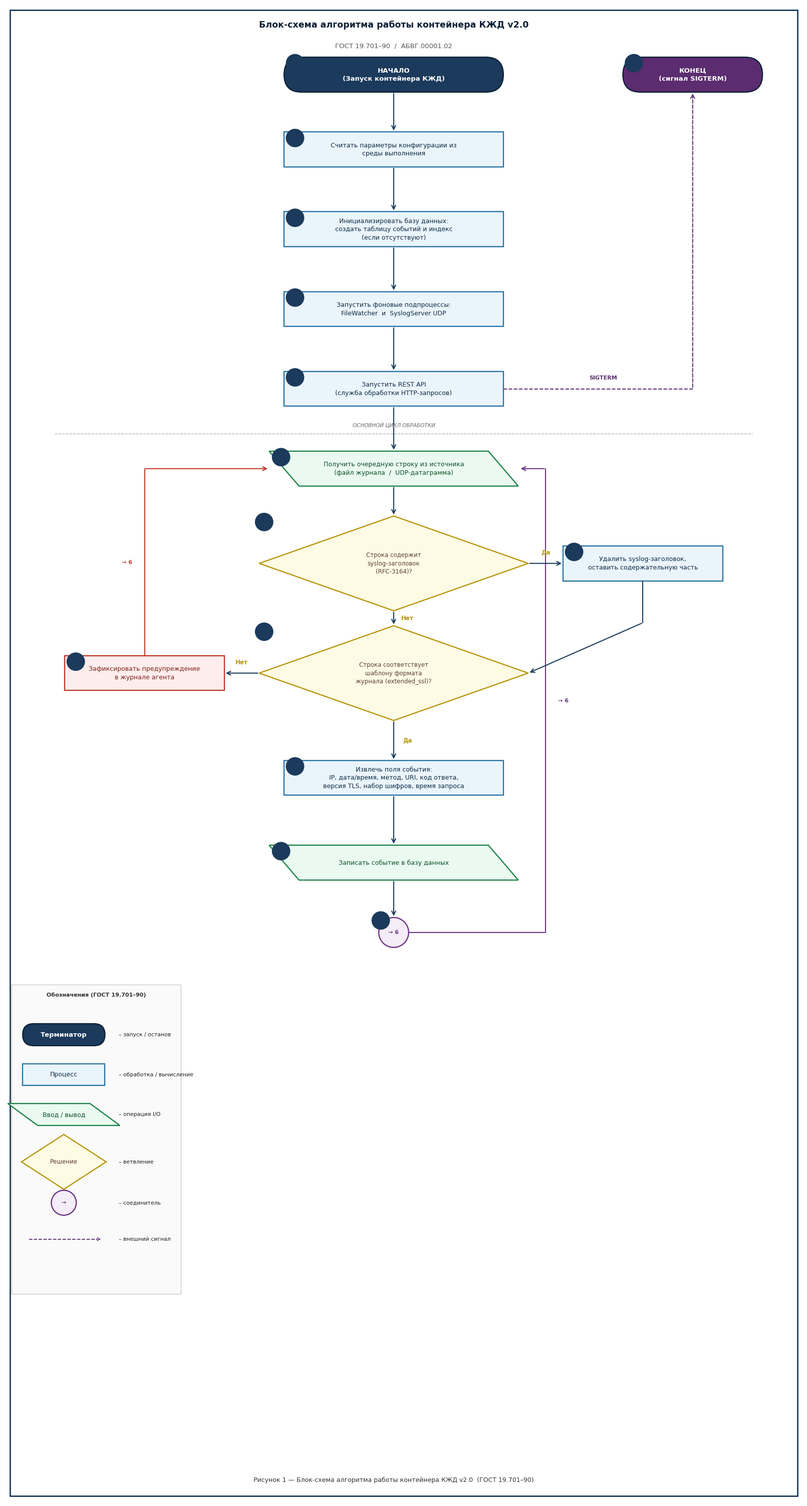

Reproduce this figure in Python.

import matplotlib
matplotlib.use('Agg')
import matplotlib.pyplot as plt
from matplotlib.patches import FancyBboxPatch
import matplotlib.patches as mpatches

# ── холст ────────────────────────────────────────────────────────────────
FW, FH = 16, 30
fig, ax = plt.subplots(figsize=(FW, FH))
ax.set_xlim(0, FW); ax.set_ylim(0, FH)
ax.set_aspect('equal'); ax.axis('off')
fig.patch.set_facecolor('white')

FONT = 'DejaVu Sans'
LW   = 1.7          # толщина линий блоков
ALW  = 1.5          # толщина стрелок

# ── цвета ─────────────────────────────────────────────────────────────────
C = {
    'term_bg'  : '#1B3A5C',
    'term_fg'  : 'white',
    'proc_bg'  : '#EAF4FB',
    'proc_fg'  : '#0D2B45',
    'proc_ec'  : '#2874A6',
    'io_bg'    : '#EAFAF1',
    'io_fg'    : '#0B4F26',
    'io_ec'    : '#1E8449',
    'dec_bg'   : '#FDFBE4',
    'dec_fg'   : '#5D4037',
    'dec_ec'   : '#B7950B',
    'conn_bg'  : '#F4ECF7',
    'conn_fg'  : '#6C3483',
    'conn_ec'  : '#6C3483',
    'warn_bg'  : '#FDEDEC',
    'warn_fg'  : '#7B241C',
    'warn_ec'  : '#C0392B',
    'end_bg'   : '#5B2C6F',
    'end_fg'   : 'white',
    'arrow'    : '#1B3A5C',
    'loop_r'   : '#6C3483',
    'loop_l'   : '#C0392B',
    'sigterm'  : '#5B2C6F',
    'sep'      : '#AAB7B8',
}

# ═══════════════════════════════ HELPERS ════════════════════════════════

def text(ax, x, y, s, size=9, color='black', bold=False,
         ha='center', va='center', style='normal'):
    ax.text(x, y, s, ha=ha, va=va, fontsize=size,
            fontweight='bold' if bold else 'normal',
            fontstyle=style,
            color=color, fontfamily=FONT,
            zorder=8, linespacing=1.35, multialignment='center')

def num(ax, x, y, n):
    """Маленький кружок с номером блока (ГОСТ 19.701 – необязателен, но нагляден)"""
    ax.add_patch(plt.Circle((x, y), 0.185, fc='#1B3A5C', ec='none', zorder=9))
    text(ax, x, y, str(n), size=6.5, color='white', bold=True)

# ─────────────────── СИМВОЛЫ ГОСТ 19.701 ───────────────────────────────

def terminator(cx, cy, w=4.0, h=0.70, label='', n=None,
               bg=None, fg=None):
    bg = bg or C['term_bg']; fg = fg or C['term_fg']
    r  = h / 2
    ax.add_patch(FancyBboxPatch(
        (cx - w/2, cy - h/2), w, h,
        boxstyle=f'round,pad=0,rounding_size={r}',
        fc=bg, ec='#0A1F35', lw=LW, zorder=4))
    text(ax, cx, cy, label, size=9.5, color=fg, bold=True)
    if n: num(ax, cx - w/2 + 0.22, cy + h/2 - 0.12, n)
    return cy - h/2, cy + h/2          # bot, top

def process(cx, cy, w=4.2, h=0.70, label='', n=None,
            bg=None, fg=None, ec=None):
    bg = bg or C['proc_bg']; fg = fg or C['proc_fg']
    ec = ec or C['proc_ec']
    ax.add_patch(plt.Rectangle(
        (cx - w/2, cy - h/2), w, h,
        fc=bg, ec=ec, lw=LW, zorder=4))
    text(ax, cx, cy, label, size=9, color=fg)
    if n: num(ax, cx - w/2 + 0.22, cy + h/2 - 0.12, n)
    return cy - h/2, cy + h/2

def io_block(cx, cy, w=4.2, h=0.70, label='', n=None,
             bg=None, fg=None, ec=None):
    bg = bg or C['io_bg']; fg = fg or C['io_fg']
    ec = ec or C['io_ec']
    sk = 0.30
    xs = [cx-w/2+sk, cx+w/2+sk, cx+w/2-sk, cx-w/2-sk]
    ys = [cy-h/2,    cy-h/2,    cy+h/2,    cy+h/2]
    ax.add_patch(plt.Polygon(
        list(zip(xs, ys)), closed=True, fc=bg, ec=ec, lw=LW, zorder=4))
    text(ax, cx, cy, label, size=9, color=fg)
    if n: num(ax, cx - w/2 - 0.06, cy + h/2 - 0.12, n)
    return cy - h/2, cy + h/2

def decision(cx, cy, hw=2.7, hh=0.95, label='', n=None):
    ax.add_patch(plt.Polygon(
        [[cx, cy-hh], [cx+hw, cy], [cx, cy+hh], [cx-hw, cy]],
        closed=True,
        fc=C['dec_bg'], ec=C['dec_ec'], lw=LW, zorder=4))
    text(ax, cx, cy, label, size=8.5, color=C['dec_fg'])
    if n: num(ax, cx - hw + 0.10, cy + hh - 0.12, n)
    # bot, top, left_x, right_x, cy
    return cy-hh, cy+hh, cx-hw, cx+hw, cy

def connector(cx, cy, r=0.28, label='', n=None):
    ax.add_patch(plt.Circle(
        (cx, cy), r, fc=C['conn_bg'], ec=C['conn_ec'], lw=LW, zorder=4))
    text(ax, cx, cy, label, size=8, color=C['conn_fg'], bold=True)
    if n: num(ax, cx - r + 0.04, cy + r - 0.06, n)
    return cy - r, cy + r

# ─────────────────── СТРЕЛКИ ────────────────────────────────────────────

def arrow(x1, y1, x2, y2, color=None, lw=ALW, ls='-'):
    color = color or C['arrow']
    ax.annotate('',
        xy=(x2, y2), xytext=(x1, y1),
        arrowprops=dict(arrowstyle='->', color=color, lw=lw,
                        linestyle=ls, mutation_scale=14),
        zorder=6)

def polyline(pts, color=None, lw=ALW, ls='-', arrow_end=True):
    color = color or C['arrow']
    for i in range(len(pts) - 2):
        ax.plot([pts[i][0], pts[i+1][0]], [pts[i][1], pts[i+1][1]],
                color=color, lw=lw, ls=ls, solid_capstyle='round', zorder=5)
    if arrow_end:
        ax.annotate('',
            xy=pts[-1], xytext=pts[-2],
            arrowprops=dict(arrowstyle='->', color=color, lw=lw,
                            linestyle=ls, mutation_scale=14),
            zorder=6)
    else:
        ax.plot([pts[-2][0], pts[-1][0]], [pts[-2][1], pts[-1][1]],
                color=color, lw=lw, ls=ls, solid_capstyle='round', zorder=5)

def branch_label(x, y, t, ha='center', color=None):
    color = color or C['dec_ec']
    text(ax, x, y, t, size=8.5, color=color, bold=True, ha=ha)

# ═══════════════════════════════ КОМПОНОВКА ═════════════════════════════
CX   = 7.8          # центральная ось X
BW   = 4.4          # ширина блоков процесса / I/O
BH   = 0.70         # высота блоков
DHW  = 2.7          # полуширина ромба (по X)
DHH  = 0.95         # полувысота ромба (по Y)

GAP  = 0.55         # зазор между блоками

# Y-координаты центров (сверху вниз)
yN   = 28.6         # НАЧАЛО
yE   = 27.1         # INIT_ENV
yD   = 25.5         # INIT_DB
yT   = 23.9         # START_THREADS
yA   = 22.3         # START_API

# разделитель «инициализация / основной цикл»
yHR  = 21.4

yGL  = 20.7         # GET_LINE     ← точка возврата цикла
yHS  = 18.8         # HAS_SYSLOG?
ySP  = 18.8         # STRIP_PREFIX (правая ветка, та же Y)
yMR  = 16.6         # MATCH_RE?
yLW  = 16.6         # LOG_WARN    (левая ветка, та же Y)
yBE  = 14.5         # BUILD_EVENT
ySE  = 12.8         # SAVE_EVENT
yCN  = 11.4         # соединитель

# X боковых блоков
XR   = CX + 5.0     # STRIP_PREFIX
XL   = CX - 5.0     # LOG_WARN
XEND = 13.8         # КОНЕЦ (SIGTERM)

# ════════════════════════ РИСУЕМ ════════════════════════════════════════

# ── 1. НАЧАЛО ──────────────────────────────────────────────────────────
b1, t1 = terminator(CX, yN, w=BW, h=BH, n=1,
    label='НАЧАЛО\n(Запуск контейнера КЖД)')

# ── 2. INIT_ENV ────────────────────────────────────────────────────────
b2, t2 = process(CX, yE, w=BW, h=BH, n=2,
    label='Считать параметры конфигурации из\nсреды выполнения')
arrow(CX, b1, CX, t2)

# ── 3. INIT_DB ─────────────────────────────────────────────────────────
b3, t3 = process(CX, yD, w=BW, h=BH, n=3,
    label='Инициализировать базу данных:\nсоздать таблицу событий и индекс\n(если отсутствуют)')
arrow(CX, b2, CX, t3)

# ── 4. START_THREADS ───────────────────────────────────────────────────
b4, t4 = process(CX, yT, w=BW, h=BH, n=4,
    label='Запустить фоновые подпроцессы:\nFileWatcher  и  SyslogServer UDP')
arrow(CX, b3, CX, t4)

# ── 5. START_API ───────────────────────────────────────────────────────
b5, t5 = process(CX, yA, w=BW, h=BH, n=5,
    label='Запустить REST API\n(служба обработки HTTP-запросов)')
arrow(CX, b4, CX, t5)

# ── 14. КОНЕЦ (SIGTERM, верх справа) ───────────────────────────────────
bE, tE = terminator(XEND, yN, w=2.8, h=BH, n=14,
    bg=C['end_bg'], fg=C['end_fg'],
    label='КОНЕЦ\n(сигнал SIGTERM)')
# пунктирная стрелка от START_API → КОНЕЦ
polyline([(CX+BW/2, yA), (XEND, yA), (XEND, bE)],
         color=C['sigterm'], ls='--', lw=1.4)
text(ax, (CX+BW/2 + XEND)/2 + 0.1, yA + 0.22,
     'SIGTERM', size=8, color=C['sigterm'], bold=True)

# ── горизонтальный разделитель «инициализация / цикл» ──────────────────
ax.plot([1.0, FW-1.0], [yHR, yHR],
        color=C['sep'], lw=1.0, ls='--', zorder=3)
text(ax, CX, yHR + 0.18, 'ОСНОВНОЙ ЦИКЛ ОБРАБОТКИ',
     size=7.5, color='#666', style='italic')

# ── 6. GET_LINE ────────────────────────────────────────────────────────
b6, t6 = io_block(CX, yGL, w=BW, h=BH, n=6,
    label='Получить очередную строку из источника\n(файл журнала  /  UDP-датаграмма)')
arrow(CX, b5, CX, t6)

# ── 7. HAS_SYSLOG? ─────────────────────────────────────────────────────
bd7, td7, lx7, rx7, cy7 = decision(CX, yHS, hw=DHW, hh=DHH, n=7,
    label='Строка содержит\nsyslog-заголовок\n(RFC-3164)?')
arrow(CX, b6, CX, td7)

# ── 8. STRIP_PREFIX (правая ветка) ─────────────────────────────────────
b8, t8 = process(XR, ySP, w=3.2, h=BH, n=8,
    label='Удалить syslog-заголовок,\nоставить содержательную часть')
arrow(rx7, cy7, XR - 1.6, ySP)
branch_label((rx7 + XR - 1.6)/2, cy7 + 0.22, 'Да')

# STRIP_PREFIX → вниз → верхняя вершина MATCH_RE
polyline([(XR, b8), (XR, yMR + DHH + 0.06), (CX + DHW, yMR)],
         color=C['arrow'])

# «Нет» из HAS_SYSLOG → вниз, метка
arrow(CX, bd7, CX, yMR + DHH)
branch_label(CX + 0.28, (bd7 + yMR + DHH)/2, 'Нет')

# ── 9. MATCH_RE? ───────────────────────────────────────────────────────
bd9, td9, lx9, rx9, cy9 = decision(CX, yMR, hw=DHW, hh=DHH, n=9,
    label='Строка соответствует\nшаблону формата\nжурнала (extended_ssl)?')

# ── 10. LOG_WARN (левая ветка) ─────────────────────────────────────────
b10, t10 = process(XL, yLW, w=3.2, h=BH, n=10,
    bg=C['warn_bg'], fg=C['warn_fg'], ec=C['warn_ec'],
    label='Зафиксировать предупреждение\nв журнале агента')
arrow(lx9, cy9, XL + 1.6, yLW)
branch_label((lx9 + XL + 1.6)/2, cy9 + 0.22, 'Нет')

# LOG_WARN → вверх → GET_LINE (левая петля)
polyline([(XL, t10), (XL, yGL), (CX - BW/2 - 0.30, yGL)],
         color=C['loop_l'], lw=ALW)
text(ax, XL - 0.25, (t10 + yGL)/2,
     '→ 6', size=8, color=C['loop_l'], bold=True, ha='right')

# «Да» из MATCH_RE → вниз
arrow(CX, bd9, CX, yBE + BH/2)
branch_label(CX + 0.28, (bd9 + yBE + BH/2)/2, 'Да')

# ── 11. BUILD_EVENT ────────────────────────────────────────────────────
b11, t11 = process(CX, yBE, w=BW, h=BH, n=11,
    label='Извлечь поля события:\nIP, дата/время, метод, URI, код ответа,\nверсия TLS, набор шифров, время запроса')

# ── 12. SAVE_EVENT ─────────────────────────────────────────────────────
b12, t12 = io_block(CX, ySE, w=BW, h=BH, n=12,
    label='Записать событие в базу данных')
arrow(CX, b11, CX, t12)

# ── 13. Соединитель → 6 ────────────────────────────────────────────────
bc, tc = connector(CX, yCN, r=0.30, label='→ 6', n=13)
arrow(CX, b12, CX, tc)

# правая петля: соединитель → GET_LINE
RXL = CX + BW/2 + 0.85
polyline([(CX + 0.30, yCN),
          (RXL, yCN),
          (RXL, yGL),
          (CX + BW/2 + 0.32, yGL)],
         color=C['loop_r'], lw=ALW)
text(ax, RXL + 0.25, (yCN + yGL)/2,
     '→ 6', size=8, color=C['loop_r'], bold=True, ha='left')

# ════════════════════════ ЛЕГЕНДА ══════════════════════════════════════
LX, LY = 0.28, 10.2
leg_w, leg_h = 3.4, 6.2
ax.add_patch(plt.Rectangle((LX - 0.15, LY - leg_h + 0.15), leg_w, leg_h,
             fc='#FAFAFA', ec='#CCCCCC', lw=1.0, zorder=2))
text(ax, LX + leg_w/2 - 0.15, LY - 0.05,
     'Обозначения (ГОСТ 19.701–90)', size=8, bold=True, color='#333')

def leg_row(y, shape_fn, shape_kw, desc):
    shape_fn(**shape_kw)
    text(ax, LX + 2.00, y, desc, size=7.8, ha='left', color='#222')

leg_row(LY - 0.85,
    terminator, dict(cx=LX+0.90, cy=LY-0.85, w=1.65, h=0.44,
                     label='Терминатор'),
    '– запуск / останов')
leg_row(LY - 1.65,
    process, dict(cx=LX+0.90, cy=LY-1.65, w=1.65, h=0.44,
                  label='Процесс'),
    '– обработка / вычисление')
leg_row(LY - 2.45,
    io_block, dict(cx=LX+0.90, cy=LY-2.45, w=1.65, h=0.44,
                   label='Ввод / вывод'),
    '– операция I/O')
leg_row(LY - 3.40,
    decision, dict(cx=LX+0.90, cy=LY-3.40, hw=0.85, hh=0.55,
                   label='Решение'),
    '– ветвление')
leg_row(LY - 4.22,
    connector, dict(cx=LX+0.90, cy=LY-4.22, r=0.25,
                    label='→'),
    '– соединитель')

# пунктир в легенде
ax.plot([LX+0.20, LX+1.58], [LY-4.95, LY-4.95],
        color=C['sigterm'], lw=1.3, ls='--', zorder=3)
ax.annotate('',
    xy=(LX+1.67, LY-4.95), xytext=(LX+1.58, LY-4.95),
    arrowprops=dict(arrowstyle='->', color=C['sigterm'], lw=1.1), zorder=5)
text(ax, LX+2.00, LY-4.95, '– внешний сигнал',
     size=7.8, ha='left', color='#222')

# ════════════════════════ ЗАГОЛОВОК и ПОДПИСЬ ═══════════════════════════
text(ax, CX, 29.60,
     'Блок-схема алгоритма работы контейнера КЖД v2.0',
     size=12.5, bold=True, color='#0A1F35')
text(ax, CX, 29.18,
     'ГОСТ 19.701–90  /  АБВГ.00001.02',
     size=9.5, color='#555')

text(ax, CX, 0.42,
     'Рисунок 1 — Блок-схема алгоритма работы контейнера КЖД v2.0  (ГОСТ 19.701–90)',
     size=9, color='#333')

# рамка
ax.add_patch(plt.Rectangle((0.10, 0.10), FW-0.20, FH-0.20,
             fill=False, ec='#1B3A5C', lw=2.0, zorder=0))

plt.tight_layout(pad=0.3)
out = 'kjd_flowchart_v3.png'
fig.savefig(out, dpi=160, bbox_inches='tight', facecolor='white')
import os
print(f'Saved: {out}  ({os.path.getsize(out):,} bytes)')
